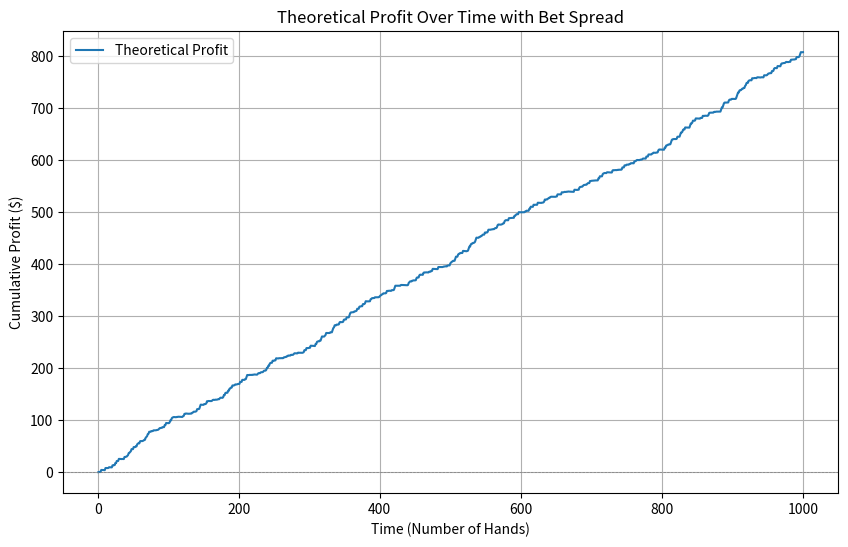

This figure's Python source:
import matplotlib.pyplot as plt
import numpy as np

# Define the bet spread and house edge
bet_spread = {
    -2: 10,   # Bet $10 at TC -2
    -1: 10,   # Bet $10 at TC -1
    0: 10,    # Bet $10 at TC 0
    1: 20,    # Bet $20 at TC +1
    2: 30,    # Bet $30 at TC +2
    3: 50,    # Bet $50 at TC +3
    4: 100,   # Bet $100 at TC +4
    5: 200    # Bet $200 at TC +5
}

house_edge_by_decks = {
    1: 0.0017,  # Single deck, optimal rules (0.17%)
    2: 0.0035,  # Two decks (0.35%)
    4: 0.0048,  # Four decks (0.48%)
    6: 0.0050,  # Six decks (0.50%)
    8: 0.0055   # Eight decks (0.55%)
}

house_edge = 0.005
true_count_range = (-2, 5)

# Calculate player advantage at each True Count
true_count_to_advantage = {
    tc: (tc * 0.005 - house_edge) for tc in range(true_count_range[0], true_count_range[1] + 1)
}

# Calculate expected value for each True Count
ev = {tc: bet_spread.get(tc, 0) * true_count_to_advantage[tc] for tc in true_count_to_advantage}

# Assume each True Count occurs with equal probability and simulate over time
time = np.arange(1, 1001)
cumulative_profit = np.cumsum([np.random.choice(list(ev.values())) for _ in time])

# Plotting the theoretical profit over time
plt.figure(figsize=(10, 6))
plt.plot(time, cumulative_profit, label="Theoretical Profit")
plt.axhline(0, color='gray', linestyle='--', linewidth=0.5)
plt.title("Theoretical Profit Over Time with Bet Spread")
plt.xlabel("Time (Number of Hands)")
plt.ylabel("Cumulative Profit ($)")
plt.legend()
plt.grid(True)
plt.show()
